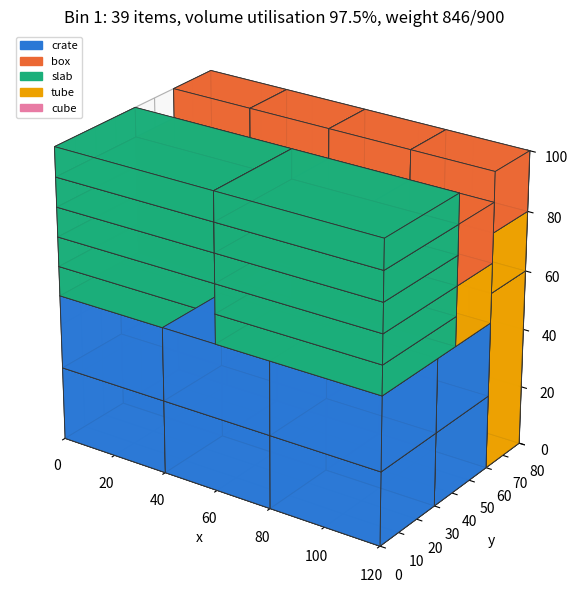
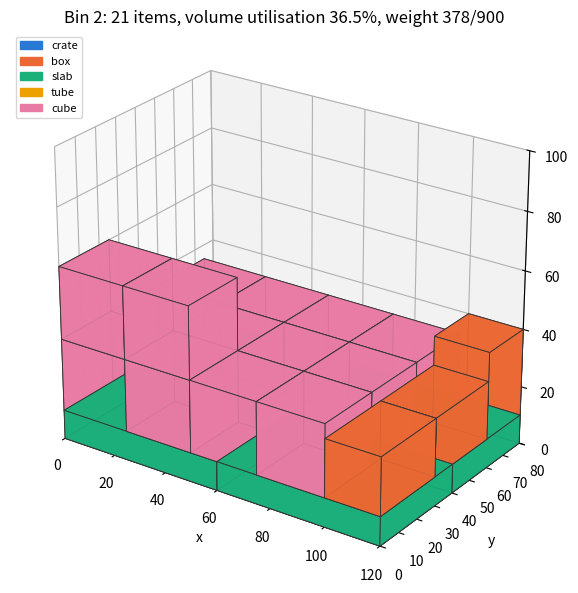

Write the Python code that produced these figures, in order.
"""
demo.py - simplified illustration of 3D bin packing with rotations,
weight limit and stacking support.

IMPORTANT
---------
This file is NOT the original solver. It is a small, self-contained
re-implementation written only to illustrate the problem and the basic
construction idea (greedy placement on corner points with rotations).
The full multi-stage heuristic (instance analysis, multi-ordering
construction, local search, exact sub-models) is kept private, see README.md.

What this demo does
-------------------
1. Generates a synthetic set of rectangular items with a fixed random seed.
2. Packs them one by one into identical bins using a greedy rule:
   lowest-then-frontmost-then-leftmost free corner, first allowed
   orientation that fits, respecting bounds, no overlap, weight limit and a
   minimum supported fraction of the item's base.
3. Prints the number of bins used and the volume utilisation of each bin.
4. Saves 3D renderings of the first two bins to images/.

Dependencies: numpy, matplotlib only.
"""

from __future__ import annotations

import math
import os
from dataclasses import dataclass, field

import numpy as np
import matplotlib

matplotlib.use("Agg")
import matplotlib.pyplot as plt  # noqa: E402
from mpl_toolkits.mplot3d.art3d import Poly3DCollection  # noqa: E402

# ---------------------------------------------------------------------------
# Parameters of the synthetic instance
# ---------------------------------------------------------------------------
SEED = 7
N_ITEMS = 60
BIN_SIZE = (120.0, 80.0, 100.0)   # (x, y, z) inner dimensions, arbitrary units
BIN_MAX_WEIGHT = 900.0
MIN_SUPPORT = 0.70                # fraction of base area that must rest on something
EPS = 1e-9

# Item "families": (dimensions, weight range, allowed orientations)
# Orientation codes are the six permutations of (w, d, h), see ORIENTATIONS.
ITEM_FAMILIES = [
    # name,      (w, d, h),        weight,    allowed orientations
    ("crate",    (40.0, 30.0, 25.0), (20, 40), (0, 1)),            # upright only
    ("box",      (30.0, 20.0, 20.0), (8, 18),  (0, 1, 2, 3, 4, 5)),  # free
    ("slab",     (60.0, 40.0, 10.0), (15, 30), (0, 1)),            # flat only
    ("tube",     (20.0, 20.0, 60.0), (10, 25), (0, 1, 2, 3, 4, 5)),  # free
    ("cube",     (25.0, 25.0, 25.0), (12, 22), (0,)),              # fixed
]

# Colours per family (fixed order, one hue per family).
FAMILY_COLOURS = {
    "crate": "#2a78d6",
    "box":   "#eb6834",
    "slab":  "#1baf7a",
    "tube":  "#eda100",
    "cube":  "#e87ba4",
}

# The six axis-aligned orientations as permutations of (w, d, h).
# ORIENTATIONS[k] = indices of (w, d, h) placed along (x, y, z).
ORIENTATIONS = [
    (0, 1, 2),  # 0: w d h
    (1, 0, 2),  # 1: d w h   (rotation about z)
    (0, 2, 1),  # 2: w h d   (rotation about x)
    (2, 1, 0),  # 3: h d w   (rotation about y)
    (1, 2, 0),  # 4: d h w
    (2, 0, 1),  # 5: h w d
]


# ---------------------------------------------------------------------------
# Data structures
# ---------------------------------------------------------------------------
@dataclass
class Item:
    id: int
    family: str
    dims: tuple[float, float, float]   # nominal (w, d, h)
    weight: float
    allowed: tuple[int, ...]

    @property
    def volume(self) -> float:
        w, d, h = self.dims
        return w * d * h

    def extents(self, orient: int) -> tuple[float, float, float]:
        """Dimensions along (x, y, z) after applying an orientation code."""
        perm = ORIENTATIONS[orient]
        return tuple(self.dims[p] for p in perm)  # type: ignore[return-value]


@dataclass
class Placement:
    item: Item
    pos: tuple[float, float, float]
    ext: tuple[float, float, float]
    orient: int


@dataclass
class Bin:
    size: tuple[float, float, float]
    max_weight: float
    placements: list[Placement] = field(default_factory=list)
    corners: list[tuple[float, float, float]] = field(
        default_factory=lambda: [(0.0, 0.0, 0.0)]
    )
    weight: float = 0.0

    @property
    def volume(self) -> float:
        return self.size[0] * self.size[1] * self.size[2]

    @property
    def used_volume(self) -> float:
        return sum(p.item.volume for p in self.placements)

    @property
    def utilisation(self) -> float:
        return self.used_volume / self.volume


# ---------------------------------------------------------------------------
# Feasibility checks (mirror the constraints described in the README)
# ---------------------------------------------------------------------------
def inside(bin_: Bin, pos, ext) -> bool:
    return all(pos[i] + ext[i] <= bin_.size[i] + EPS for i in range(3))


def overlaps(a_pos, a_ext, b_pos, b_ext) -> bool:
    for i in range(3):
        if a_pos[i] + a_ext[i] <= b_pos[i] + EPS:
            return False
        if b_pos[i] + b_ext[i] <= a_pos[i] + EPS:
            return False
    return True


def supported_fraction(bin_: Bin, pos, ext) -> float:
    """Fraction of the base area resting on the floor or on item tops."""
    if pos[2] <= EPS:
        return 1.0
    base_area = ext[0] * ext[1]
    covered = 0.0
    for p in bin_.placements:
        top = p.pos[2] + p.ext[2]
        if abs(top - pos[2]) > 1e-6:
            continue
        dx = min(pos[0] + ext[0], p.pos[0] + p.ext[0]) - max(pos[0], p.pos[0])
        dy = min(pos[1] + ext[1], p.pos[1] + p.ext[1]) - max(pos[1], p.pos[1])
        if dx > 0 and dy > 0:
            covered += dx * dy
    return covered / base_area


def feasible(bin_: Bin, item: Item, pos, ext) -> bool:
    if bin_.weight + item.weight > bin_.max_weight + EPS:
        return False
    if not inside(bin_, pos, ext):
        return False
    for p in bin_.placements:
        if overlaps(pos, ext, p.pos, p.ext):
            return False
    return supported_fraction(bin_, pos, ext) >= MIN_SUPPORT - 1e-9


# ---------------------------------------------------------------------------
# Greedy construction
# ---------------------------------------------------------------------------
def try_place(bin_: Bin, item: Item) -> bool:
    """Scan candidate corners from the bottom, front, left; first fit wins."""
    for corner in sorted(bin_.corners, key=lambda c: (c[2], c[1], c[0])):
        for orient in item.allowed:
            ext = item.extents(orient)
            if feasible(bin_, item, corner, ext):
                bin_.placements.append(Placement(item, corner, ext, orient))
                bin_.weight += item.weight
                x, y, z = corner
                for new in ((x + ext[0], y, z), (x, y + ext[1], z), (x, y, z + ext[2])):
                    if new not in bin_.corners and inside(bin_, new, (0, 0, 0)):
                        bin_.corners.append(new)
                return True
    return False


def pack(items: list[Item]) -> list[Bin]:
    """First-fit-decreasing by volume over identical bins."""
    bins: list[Bin] = []
    for item in sorted(items, key=lambda it: -it.volume):
        if not any(try_place(b, item) for b in bins):
            new_bin = Bin(BIN_SIZE, BIN_MAX_WEIGHT)
            if not try_place(new_bin, item):
                raise RuntimeError(f"item {item.id} does not fit in an empty bin")
            bins.append(new_bin)
    return bins


def verify(bins: list[Bin], items: list[Item]) -> None:
    """Independent re-check of the final layout against every constraint."""
    placed_ids = [p.item.id for b in bins for p in b.placements]
    assert sorted(placed_ids) == sorted(it.id for it in items), "items missing or duplicated"
    for b in bins:
        assert sum(p.item.weight for p in b.placements) <= b.max_weight + EPS, "weight limit"
        for i, p in enumerate(b.placements):
            assert p.orient in p.item.allowed, "forbidden orientation"
            assert p.ext == p.item.extents(p.orient), "extent mismatch"
            assert all(p.pos[k] >= -EPS for k in range(3)) and inside(b, p.pos, p.ext), "bounds"
            for q in b.placements[i + 1:]:
                assert not overlaps(p.pos, p.ext, q.pos, q.ext), "overlap"
            others = Bin(b.size, b.max_weight, [q for q in b.placements if q is not p])
            assert supported_fraction(others, p.pos, p.ext) >= MIN_SUPPORT - 1e-9, "support"


# ---------------------------------------------------------------------------
# Synthetic instance
# ---------------------------------------------------------------------------
def generate_items(rng: np.random.Generator, n: int) -> list[Item]:
    items = []
    for i in range(n):
        name, dims, (w_lo, w_hi), allowed = ITEM_FAMILIES[rng.integers(len(ITEM_FAMILIES))]
        items.append(Item(i, name, dims, float(rng.uniform(w_lo, w_hi)), allowed))
    return items


# ---------------------------------------------------------------------------
# Rendering
# ---------------------------------------------------------------------------
def box_faces(pos, ext):
    x, y, z = pos
    dx, dy, dz = ext
    v = np.array([
        [x, y, z], [x + dx, y, z], [x + dx, y + dy, z], [x, y + dy, z],
        [x, y, z + dz], [x + dx, y, z + dz], [x + dx, y + dy, z + dz], [x, y + dy, z + dz],
    ])
    return [
        [v[0], v[1], v[2], v[3]], [v[4], v[5], v[6], v[7]],
        [v[0], v[1], v[5], v[4]], [v[2], v[3], v[7], v[6]],
        [v[1], v[2], v[6], v[5]], [v[0], v[3], v[7], v[4]],
    ]


def render_bin(bin_: Bin, index: int, path: str) -> None:
    fig = plt.figure(figsize=(8, 6))
    ax = fig.add_subplot(111, projection="3d")
    for p in bin_.placements:
        faces = Poly3DCollection(
            box_faces(p.pos, p.ext),
            facecolors=FAMILY_COLOURS[p.item.family],
            edgecolors="#333333", linewidths=0.6, alpha=0.9,
        )
        ax.add_collection3d(faces)
    sx, sy, sz = bin_.size
    ax.set_xlim(0, sx); ax.set_ylim(0, sy); ax.set_zlim(0, sz)
    ax.set_box_aspect((sx, sy, sz))
    ax.set_xlabel("x"); ax.set_ylabel("y"); ax.set_zlabel("z")
    ax.set_title(
        f"Bin {index}: {len(bin_.placements)} items, "
        f"volume utilisation {bin_.utilisation:.1%}, "
        f"weight {bin_.weight:.0f}/{bin_.max_weight:.0f}"
    )
    handles = [
        plt.Rectangle((0, 0), 1, 1, color=c, label=f) for f, c in FAMILY_COLOURS.items()
    ]
    ax.legend(handles=handles, loc="upper left", fontsize=8)
    ax.view_init(elev=25, azim=-55)
    fig.tight_layout()
    fig.savefig(path, dpi=150)
    plt.close(fig)


# ---------------------------------------------------------------------------
# Main
# ---------------------------------------------------------------------------
def main() -> None:
    rng = np.random.default_rng(SEED)
    items = generate_items(rng, N_ITEMS)
    bins = pack(items)
    verify(bins, items)

    total_item_volume = sum(it.volume for it in items)
    lower_bound = math.ceil(total_item_volume / bins[0].volume - 1e-9)

    print("Simplified 3D bin packing demo (not the original solver)")
    print(f"seed={SEED}  items={N_ITEMS}  bin={BIN_SIZE}  max weight={BIN_MAX_WEIGHT}  "
          f"min support={MIN_SUPPORT:.0%}")
    print(f"bins used: {len(bins)}   (volume lower bound: {lower_bound})")
    for i, b in enumerate(bins, start=1):
        print(f"  bin {i}: {len(b.placements):2d} items, "
              f"volume utilisation {b.utilisation:6.1%}, "
              f"weight {b.weight:6.1f}/{b.max_weight:.0f}")
    overall = total_item_volume / (len(bins) * bins[0].volume)
    print(f"overall volume utilisation: {overall:.1%}")
    print("self-check: all constraints verified (bounds, overlap, orientation, weight, support)")

    os.makedirs("images", exist_ok=True)
    for i, b in enumerate(bins[:2], start=1):
        path = os.path.join("images", f"bin_{i}.png")
        render_bin(b, i, path)
        print(f"saved {path}")


if __name__ == "__main__":
    main()
